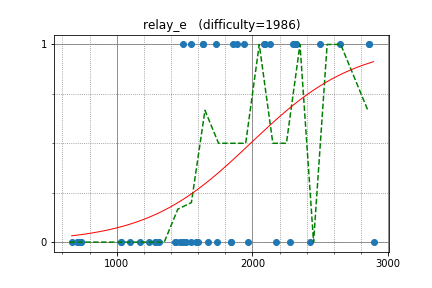

The file beside this chart, header and first rows:
not, 2500.000000, 1
kmjp, 2855, 1
august14, 2643, 1
PIandS, 2323, 1
E869120, 2130, 1
azneye, 2299, 1
square1001, 2089, 1
hamayanhamayan, 2087, 1
lewin, 2858, 1
zscoder, 2320, 1
nebukuro09, 1885, 1
tanzaku, 2275, 0
ptrs, 1854, 1
olphe, 1733, 1
motomuman, 1964, 0
gotofish, 1637, 1
kuuso, 1939, 1
x20, 1598, 0
togatoga, 1490, 0
k242hd_akg, 1490, 1
miraxial, 1637, 1
suiyuan2009, 2171, 0
LilianYe, 1432, 0
Aslan168, 1465, 0
noosc, 1671, 0
autumn_eel, 1544, 1
ltl, 1285, 0
Komaki, 2892, 0
yuki2006, 1513, 0
Bailing, 1584, 0
chal, 1436, 0
nectar, 1235, 0
ichyo, 2426, 0
ravenclaws1, 1310, 0
ikeha, 1288, 0
Zhanbolat, 1842, 0
freecss0540, 1842, 0
codingalgo, 1742, 0
naoyk1212, 1099, 0
shimada_alice, 1174, 0
bath_poo_, 1032, 0
daiota, 1486, 0
yusuke_kira, 1033, 0
agw02010, 739.9, 0
tsubasa0624, 739.9, 0
amostanls, 668.8, 0
AtThatTime, 722.6, 0
takuchibin, 707.8, 0
hey, 1546, 0
